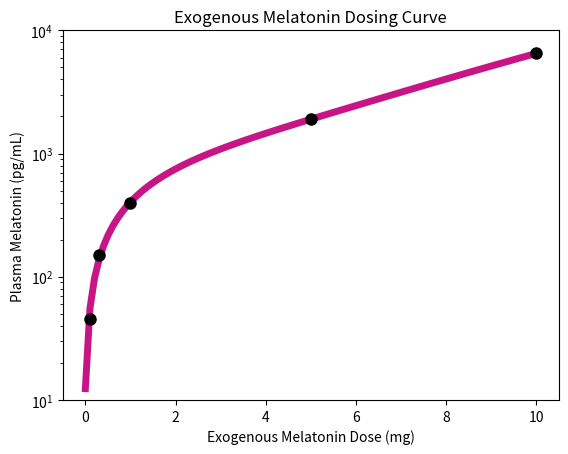

This chart was generated by the following Python code:
# -*- coding: utf-8 -*-
"""
Created on Sun Mar 17 16:01:57 2024

[redacted]

Plot the curve for melatonin dosing 

"""


#-------- Set Up -------------------------------

# Imports 

import numpy as np
import matplotlib.pyplot as plt

#-------- Plot the curve and the data -----

x = [0.1, 0.3, 1, 5, 10]
y = [45, 150, 400, 1900, 6500] # pg/mL (plasma)

x_line = np.linspace(0,10,100);
y_line = 6.413*pow(x_line,3) - 41.94*pow(x_line,2) + 426.9*(x_line) + 12.36;

plt.plot(x_line,y_line,lw=5,color='mediumvioletred')
plt.plot(x,y,'o',color='black',markersize=8)
plt.yscale('log')
plt.ylim([10,10000])
plt.title('Exogenous Melatonin Dosing Curve')
plt.xlabel('Exogenous Melatonin Dose (mg)')
plt.ylabel('Plasma Melatonin (pg/mL)')
